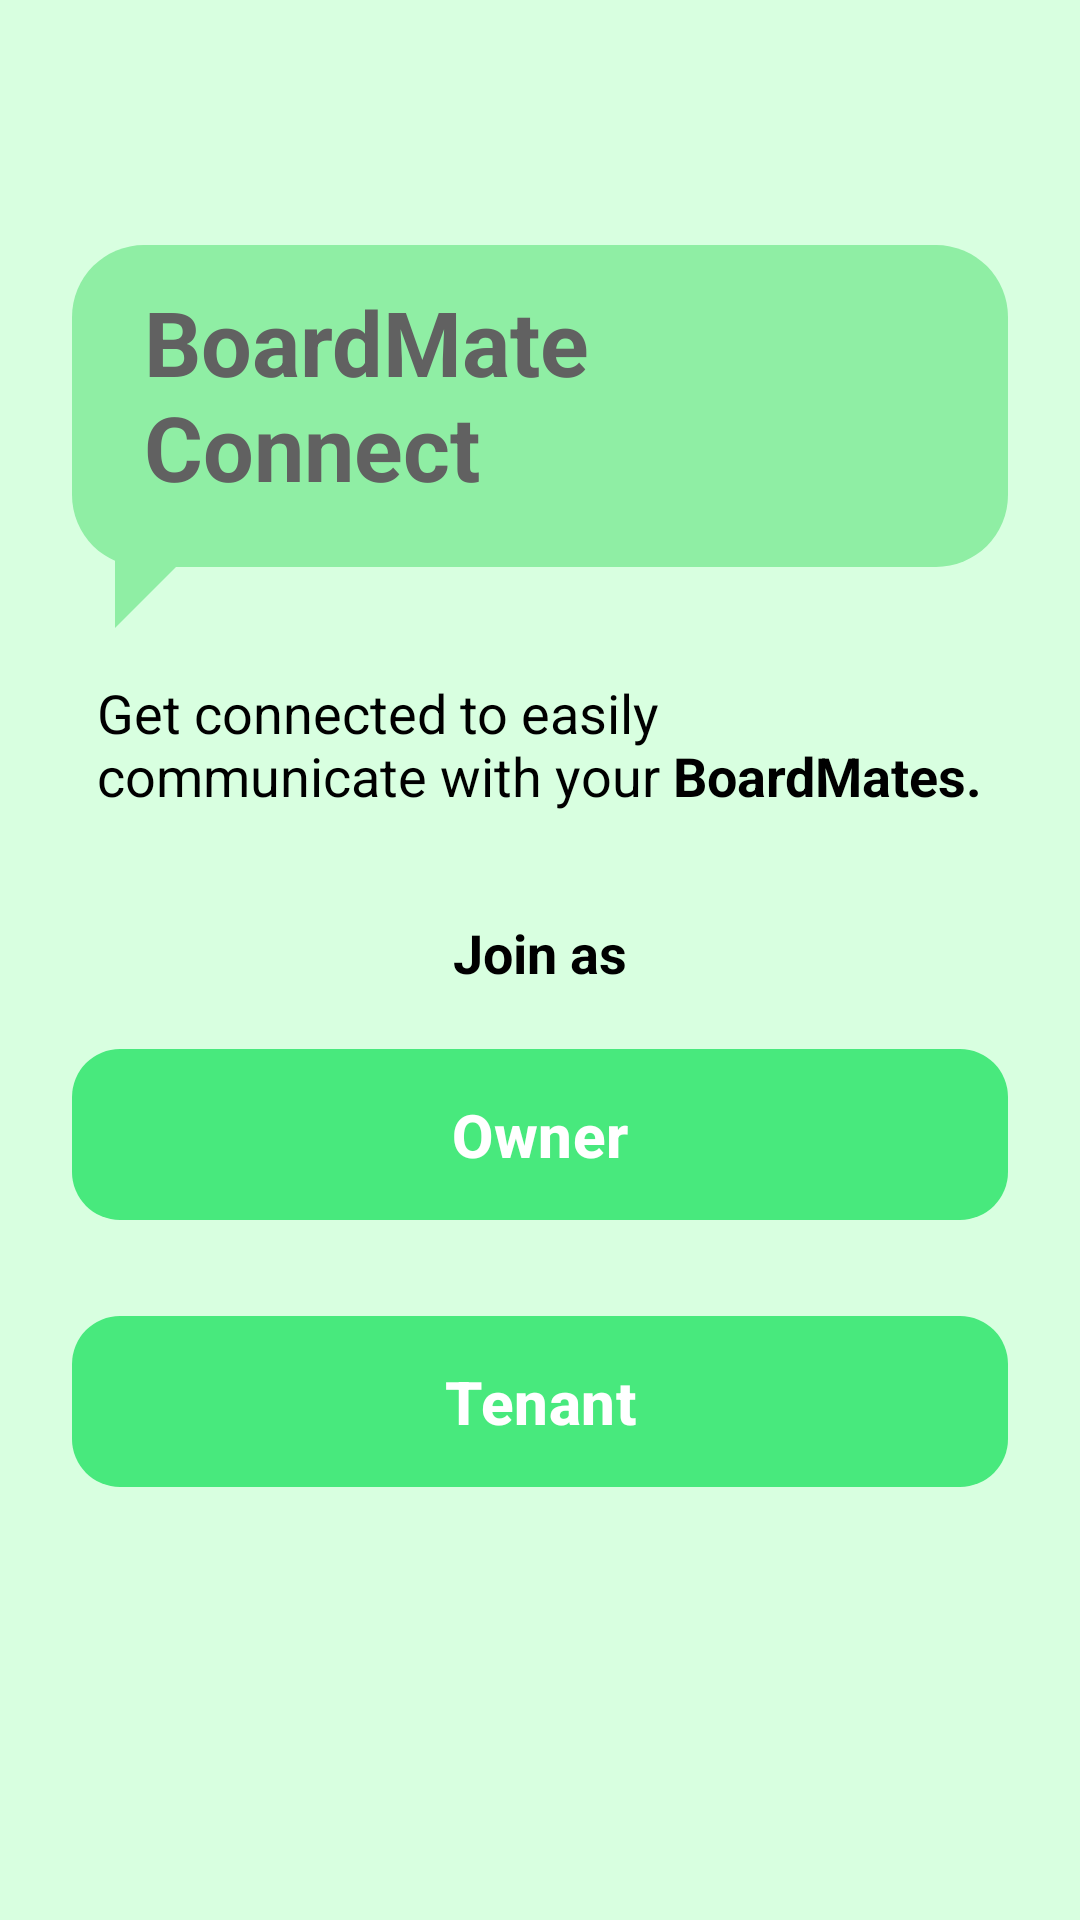

Produce the Android XML layout that renders to this screen, including the resource entries it uses.
<!-- AndroidManifest.xml: application theme Theme.BoardMateConnect -->
<!-- res/layout/fragment_role_select.xml -->
<?xml version="1.0" encoding="utf-8"?>
<LinearLayout xmlns:android="http://schemas.android.com/apk/res/android"
    xmlns:app="http://schemas.android.com/apk/res-auto"
    xmlns:tools="http://schemas.android.com/tools"
    android:layout_width="match_parent"
    android:layout_height="match_parent"
    android:background="#D8FFE0"
    android:gravity="center_horizontal"
    android:orientation="vertical"
    android:padding="24dp"
    tools:context=".RoleSelectFragment">

    <View
        android:layout_width="match_parent"
        android:layout_height="0dp"
        android:layout_weight="0.5" />

    <TextView
        android:id="@+id/tv_appTitle"
        android:layout_width="wrap_content"
        android:layout_height="wrap_content"
        android:background="@drawable/bg_rounded_green_bubble"
        android:paddingHorizontal="24dp"
        android:paddingTop="12dp"
        android:paddingBottom="20dp"
        android:text="BoardMate Connect"
        android:textColor="@color/Gray"
        android:textSize="30sp"
        android:textStyle="bold" />

    <ImageView
        android:id="@+id/iv_tail"
        android:layout_width="24dp"
        android:layout_height="24dp"
        android:layout_marginStart="-130dp"
        android:layout_marginTop="-4dp"
        android:src="@drawable/ic_bubble_tail"
        app:layout_constraintStart_toStartOf="@+id/tv_appTitle"
        app:layout_constraintTop_toBottomOf="@+id/tv_appTitle" />

    <TextView
        android:layout_width="wrap_content"
        android:layout_height="wrap_content"
        android:layout_marginTop="16dp"
        android:text="@string/get_connected_msg"
        android:textColor="@color/black"
        android:textSize="18sp" />

    <View
        android:layout_width="match_parent"
        android:layout_height="0dp"
        android:layout_weight="0.3" />

    <TextView
        android:layout_width="wrap_content"
        android:layout_height="wrap_content"
        android:layout_marginBottom="16dp"
        android:text="Join as"
        android:textColor="@color/black"
        android:textSize="18sp"
        android:textStyle="bold" />

    <com.google.android.material.button.MaterialButton
        android:id="@+id/btn_owner"
        android:layout_width="match_parent"
        android:layout_height="65dp"
        android:text="Owner"
        android:textAllCaps="false"
        android:textColor="@color/white"
        android:textSize="20sp"
        android:textStyle="bold"
        app:backgroundTint="#48E97D"
        app:cornerRadius="16dp" />

    <View
        android:layout_width="match_parent"
        android:layout_height="24dp" />

    <com.google.android.material.button.MaterialButton
        android:id="@+id/btn_tenant"
        android:layout_width="match_parent"
        android:layout_height="65dp"
        android:text="Tenant"
        android:textAllCaps="false"
        android:textColor="@color/white"
        android:textSize="20sp"
        android:textStyle="bold"
        app:backgroundTint="#48E97D"
        app:cornerRadius="16dp" />

    <View
        android:layout_width="match_parent"
        android:layout_height="0dp"
        android:layout_weight="1" />

</LinearLayout>
<!-- resources referenced by this layout -->
<resources>
  <color name="Gray">#616161</color>
  <color name="black">#FF000000</color>
  <color name="white">#FFFFFFFF</color>
  <!-- drawable bg_rounded_green_bubble (drawable) -->
  <shape xmlns:android="http://schemas.android.com/apk/res/android">
      <solid android:color="#8FEEA4" /> <corners android:radius="24dp" /> </shape>
  <!-- drawable ic_bubble_tail (drawable) -->
  <vector xmlns:android="http://schemas.android.com/apk/res/android"
      android:width="24dp"
      android:height="24dp"
      android:viewportWidth="24"
      android:viewportHeight="24">
      <path
          android:fillColor="#8FEEA4"
          android:pathData="M24,0 L0,0 L0,24 Z" />
  </vector>
  <string name="get_connected_msg">Get connected to easily \ncommunicate with your <b>BoardMates.</b></string>
  <style name="Theme.BoardMateConnect" parent="Base.Theme.BoardMateConnect" />
  <style name="Base.Theme.BoardMateConnect" parent="Theme.Material3.DayNight.NoActionBar">
          
          
      </style>
</resources>
